Run: headless pygame with SDL's dummy video driver; simulated clock (each Clock.tick advances the game by its frame time, no real sleeping); random seed 0; keys injected as events and as key.get_pressed() state; mouse plan: one left click at the window centre at the start of phase 2, then a move to the lower-right quarter at the start of phase 3.
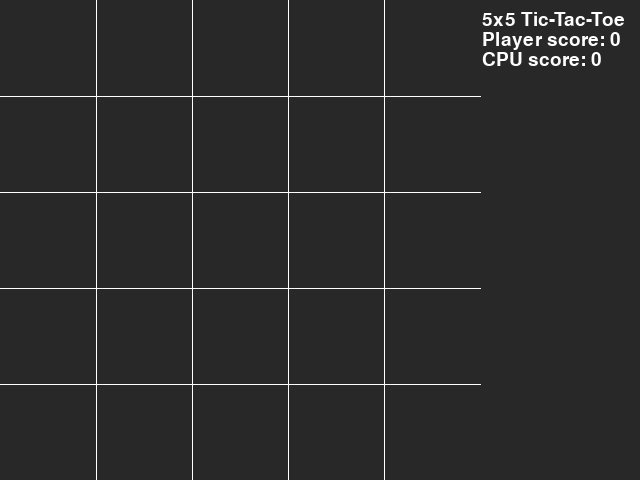
Frame 1 of 4 · flips 1–60 · no input
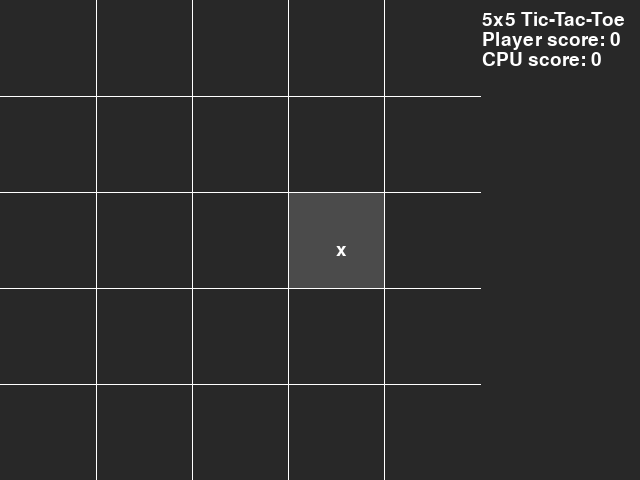
Frame 2 of 4 · flips 61–180 · clicked the window centre · tapped SPACE, RETURN · held RIGHT (→), D
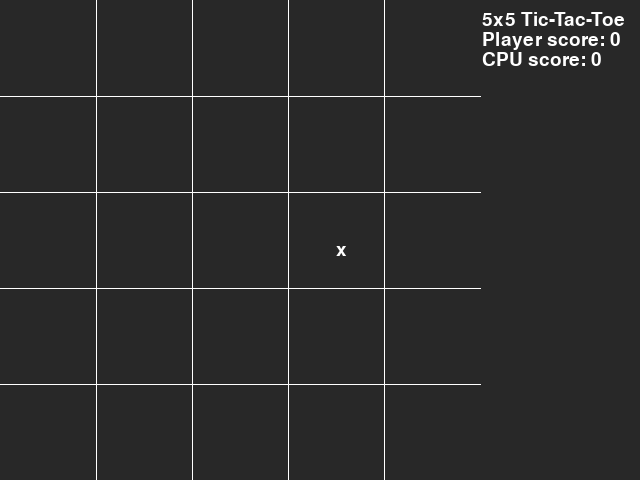
Frame 3 of 4 · flips 181–300 · moved the mouse to the lower-right quarter · held DOWN (↓), S
Frame 4 of 4 · flips 301–420 · held LEFT (←), A, UP (↑), W · screen unchanged from frame 3, image omitted

The pygame program that drew these frames:

"""
This is the main file for the pygame project for the Programming 1 Lecture class (Fall 2024)

Contributors (add your name to this list if you haven't):

Gavin Conley
Trevor Williams
Lucas Allen
"""
import random
import pygame

white = (255, 255, 255)   # lines
dark_grey = (40, 40, 40)  # background
grey = (75, 75, 75)       # hover color
red = (255, 0, 0)         #  X's
green = (0, 255, 0)       #  O's

pygame.init()

resolution = (640, 480)
screen = pygame.display.set_mode(resolution)
clock = pygame.time.Clock()
pygame.display.set_caption("Not-so-tic-tac-toe")
font = pygame.font.Font(None, 28)

# Setup 5x5 game board
EMPTY = 0
CROSS = 1 # default for player
RING = 2  # default for CPU

# We have a 5x5
board_size = 5

# This is the 2d array that stores if each cell is an X, O, or nothing.
game_board = [[EMPTY for i in range(board_size)] for j in range(board_size)] # Had to look this one up

# this is the RECT board, not used for game logic, but used for rendering and other stuff instead.
# it starts off empty, we set it up later
rect_board = [[None for h in range(board_size)] for k in range(board_size)]

# the size horizontally or vertically (because it's a square) of each cell
cell_size = resolution[1] / board_size

# is the PLAYER winning? t/f, None if still undecided
winner = None

# self-explanatory
player_wins = 0
cpu_wins = 0
max_wins = 3

# this function is to set up the 2D array of Rects for rendering and stuff
def setup_board():
    for row in range(board_size):
        for col in range(board_size):
            rect_board[row][col] = pygame.Rect(cell_size * col, cell_size * row, cell_size, cell_size)

    pass

def draw_board(): #This is to draw out the 5x5 TicTacToe Board
    line_length = resolution[1]
    num_lines = board_size

    # draw horizontal lines
    for h in range(num_lines):
        if h == 0 or h == num_lines:
            continue
        n = cell_size * h

        pygame.draw.line(screen, white, (0, n), (line_length, n))
        pygame.draw.line(screen, white, (n, 0), (n, line_length))

"""
Board Layout:

(5 spaces, starts at 0, ends at 4, vertical and horizontal)

visual:

0 > 4
v   v
4 > 4,4
"""

# params: x coord of the mouse, y coord of the mouse
# returns: the row and column for the board array (numbers between 0 and 4)
def get_board_space(x, y):
    # check if the position given is out of bounds
    edge = resolution[1]

    if x <= 0 or x >= edge or y <= 0 or y >= edge:
        return None

    row = int(y // cell_size)

    col = int(x // cell_size)
    return (row, col)

def draw_plays():
    for row in range(board_size):
        for col in range(board_size):
            cell_state = game_board[row][col]

            if cell_state != CROSS:
                continue

            text = font.render("x", True, white)
            cell_rect = rect_board[row][col]
            screen.blit(text, (cell_rect.centerx, cell_rect.centery))
    pass


def game_winner(): #I'm going to call this function under CPU Opponent -Trevor
    pass

# called when mouse is pressed
def handle_mouse(x, y):
    target_space = get_board_space(x, y)

    if target_space is None:
        return


    row = target_space[0]
    col = target_space[1]

    cell = game_board[row][col]

    if cell == EMPTY:
        game_board[row][col] = CROSS
    elif cell == CROSS:
        game_board[row][col] = EMPTY


"""
def cpu_opponent():
    global player
    moves = [(row, column) for row in range(board_size) for column in range(board_size) if not current_board[row][column]]
    if moves:
        row = random.choice(moves)
        column = random.choice(moves)
        current_board[row][column] = 
"""

def render_pass():
    # rendering the outline
    draw_board()

    # get our mouse position
    mouse_pos = pygame.mouse.get_pos()
    # see what square that winds up in (if any) check to make sure this value is not None
    pos = get_board_space(mouse_pos[0], mouse_pos[1])

    # draw the overlay when mousing over a cell
    if pos is not None:
        r = rect_board[pos[0]][pos[1]]
        s = pygame.Surface((r.w - 1, r.h - 1))
        s.fill(grey)
        screen.blit(s, (r.x + 1, r.y + 1))

    # drawing the players' "Tics and tacs" lol
    draw_plays()

    # Draw the text
    text_x = resolution[1] + 2
    title = font.render("5x5 Tic-Tac-Toe", True, white)
    p_score = font.render(f"Player score: {player_wins}", True, white)
    cpu_score = font.render(f"CPU score: {cpu_wins}", True, white)

    screen.blit(title, (text_x, 10))
    screen.blit(p_score, (text_x, 30))
    screen.blit(cpu_score, (text_x, 50))


def update_pass(events):
    # check for mouse click
    for event in events:
        if event.type == pygame.MOUSEBUTTONDOWN:
            handle_mouse(event.pos[0], event.pos[1])

    pass


def game_loop(): # Game's main loop
    running = True

    while running:
        """ update section (we update everything in the game BEFORE rendering) """
        # Go through pygame events
        events = pygame.event.get()

        for event in events:
            if event.type == pygame.QUIT or (event.type == pygame.KEYDOWN and event.key == pygame.K_ESCAPE):
                running = False

        update_pass(events)

        """ render section (we can now render all of our changes) """
        screen.fill(dark_grey)
        render_pass()


        pygame.display.flip()
        clock.tick(60)

# main function
def __main__():
    # initialize
    setup_board()

    # loop
    game_loop()

    # exit
    pygame.quit()


if __name__ == "__main__":
    __main__()
